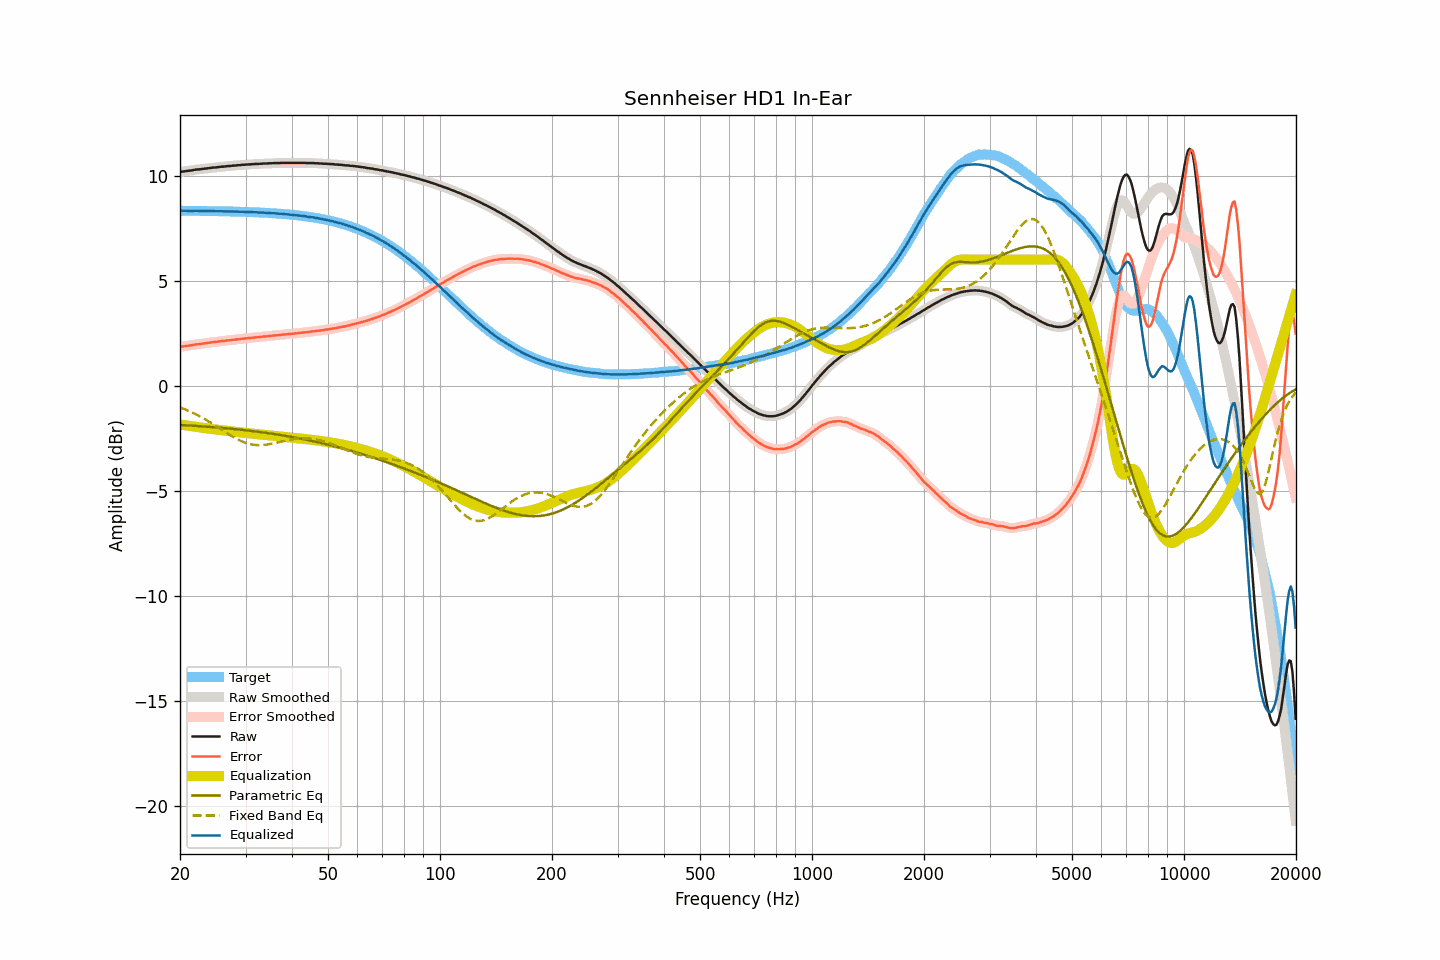

Values plotted in this chart, from the file beside it:
frequency, raw, smoothed, error, error_smoothed, equalization, parametric_eq, fixed_band_eq, equalized_raw, equalized_smoothed, target
20.00, 10.18, 10.18, 1.85, 1.85, -1.85, -1.87, -1.03, 8.33, 8.33, 8.33
20.20, 10.19, 10.19, 1.86, 1.86, -1.86, -1.87, -1.06, 8.33, 8.33, 8.33
20.40, 10.20, 10.20, 1.87, 1.87, -1.87, -1.88, -1.09, 8.33, 8.33, 8.33
20.61, 10.21, 10.21, 1.88, 1.88, -1.88, -1.88, -1.12, 8.32, 8.32, 8.33
20.81, 10.22, 10.22, 1.89, 1.89, -1.89, -1.89, -1.15, 8.32, 8.32, 8.33
21.02, 10.23, 10.23, 1.90, 1.90, -1.90, -1.89, -1.19, 8.32, 8.32, 8.32
21.23, 10.24, 10.24, 1.91, 1.91, -1.92, -1.90, -1.22, 8.32, 8.32, 8.32
21.44, 10.25, 10.25, 1.92, 1.92, -1.93, -1.90, -1.26, 8.32, 8.32, 8.32
21.66, 10.26, 10.26, 1.93, 1.94, -1.94, -1.90, -1.29, 8.32, 8.32, 8.32
21.87, 10.28, 10.27, 1.95, 1.95, -1.95, -1.91, -1.33, 8.33, 8.32, 8.32
22.09, 10.29, 10.29, 1.97, 1.96, -1.96, -1.91, -1.37, 8.33, 8.33, 8.32
22.31, 10.30, 10.29, 1.98, 1.97, -1.97, -1.92, -1.41, 8.33, 8.32, 8.32
22.54, 10.30, 10.30, 1.98, 1.98, -1.98, -1.92, -1.45, 8.31, 8.32, 8.32
22.76, 10.31, 10.31, 1.99, 1.99, -1.99, -1.93, -1.49, 8.31, 8.32, 8.32
22.99, 10.32, 10.32, 2.00, 2.00, -2.00, -1.94, -1.53, 8.31, 8.31, 8.32
23.22, 10.33, 10.33, 2.01, 2.01, -2.01, -1.94, -1.58, 8.31, 8.31, 8.32
23.45, 10.34, 10.34, 2.02, 2.02, -2.02, -1.95, -1.62, 8.31, 8.31, 8.31
23.69, 10.35, 10.35, 2.03, 2.03, -2.03, -1.95, -1.66, 8.31, 8.31, 8.31
23.92, 10.36, 10.36, 2.04, 2.04, -2.04, -1.96, -1.71, 8.31, 8.31, 8.31
24.16, 10.37, 10.37, 2.05, 2.06, -2.05, -1.96, -1.76, 8.31, 8.31, 8.31
24.40, 10.38, 10.38, 2.07, 2.07, -2.06, -1.97, -1.80, 8.31, 8.31, 8.31
24.65, 10.39, 10.38, 2.08, 2.07, -2.07, -1.98, -1.85, 8.31, 8.31, 8.31
24.89, 10.39, 10.39, 2.08, 2.08, -2.08, -1.98, -1.90, 8.30, 8.31, 8.31
25.14, 10.40, 10.40, 2.09, 2.09, -2.09, -1.99, -1.95, 8.30, 8.30, 8.31
25.39, 10.41, 10.41, 2.10, 2.10, -2.10, -1.99, -2.00, 8.30, 8.30, 8.30
25.65, 10.42, 10.42, 2.11, 2.11, -2.11, -2.00, -2.05, 8.31, 8.30, 8.30
25.91, 10.43, 10.42, 2.12, 2.12, -2.12, -2.01, -2.10, 8.31, 8.30, 8.30
26.16, 10.43, 10.43, 2.13, 2.13, -2.13, -2.01, -2.15, 8.30, 8.30, 8.30
26.43, 10.44, 10.44, 2.14, 2.14, -2.14, -2.02, -2.20, 8.30, 8.30, 8.30
26.69, 10.45, 10.44, 2.15, 2.15, -2.15, -2.03, -2.25, 8.30, 8.30, 8.30
26.96, 10.46, 10.45, 2.16, 2.16, -2.16, -2.04, -2.30, 8.30, 8.30, 8.30
27.23, 10.46, 10.46, 2.16, 2.17, -2.17, -2.04, -2.34, 8.29, 8.29, 8.29
27.50, 10.47, 10.47, 2.17, 2.17, -2.17, -2.05, -2.39, 8.29, 8.29, 8.29
27.77, 10.48, 10.47, 2.19, 2.18, -2.18, -2.06, -2.44, 8.29, 8.29, 8.29
28.05, 10.48, 10.48, 2.19, 2.19, -2.19, -2.07, -2.48, 8.28, 8.29, 8.29
28.33, 10.49, 10.49, 2.20, 2.20, -2.20, -2.07, -2.52, 8.29, 8.29, 8.29
28.62, 10.50, 10.49, 2.21, 2.21, -2.21, -2.08, -2.56, 8.29, 8.28, 8.28
28.90, 10.50, 10.50, 2.21, 2.22, -2.22, -2.09, -2.60, 8.28, 8.28, 8.28
29.19, 10.51, 10.51, 2.23, 2.23, -2.23, -2.10, -2.63, 8.28, 8.28, 8.28
29.48, 10.52, 10.51, 2.24, 2.24, -2.24, -2.11, -2.67, 8.28, 8.28, 8.28
29.78, 10.52, 10.52, 2.24, 2.24, -2.24, -2.11, -2.70, 8.27, 8.27, 8.27
30.08, 10.53, 10.52, 2.25, 2.25, -2.25, -2.12, -2.72, 8.27, 8.27, 8.27
30.38, 10.53, 10.53, 2.26, 2.26, -2.26, -2.13, -2.75, 8.27, 8.27, 8.27
30.68, 10.54, 10.53, 2.27, 2.27, -2.27, -2.14, -2.77, 8.27, 8.27, 8.27
30.99, 10.54, 10.54, 2.27, 2.28, -2.28, -2.15, -2.79, 8.26, 8.26, 8.26
31.30, 10.55, 10.54, 2.29, 2.28, -2.28, -2.16, -2.80, 8.26, 8.26, 8.26
31.61, 10.55, 10.55, 2.29, 2.29, -2.29, -2.17, -2.82, 8.25, 8.26, 8.26
31.93, 10.56, 10.55, 2.30, 2.30, -2.30, -2.18, -2.82, 8.26, 8.25, 8.25
32.24, 10.56, 10.56, 2.31, 2.31, -2.31, -2.19, -2.83, 8.25, 8.25, 8.25
32.57, 10.56, 10.56, 2.31, 2.31, -2.31, -2.20, -2.83, 8.24, 8.25, 8.25
32.89, 10.57, 10.56, 2.32, 2.32, -2.32, -2.21, -2.83, 8.24, 8.24, 8.24
33.22, 10.57, 10.57, 2.33, 2.33, -2.33, -2.22, -2.83, 8.24, 8.24, 8.24
33.55, 10.58, 10.57, 2.34, 2.34, -2.34, -2.23, -2.82, 8.24, 8.24, 8.24
33.89, 10.58, 10.58, 2.35, 2.35, -2.34, -2.24, -2.81, 8.23, 8.23, 8.23
34.23, 10.58, 10.58, 2.35, 2.35, -2.35, -2.25, -2.80, 8.22, 8.23, 8.23
34.57, 10.59, 10.58, 2.36, 2.36, -2.36, -2.26, -2.79, 8.23, 8.22, 8.22
34.92, 10.59, 10.59, 2.37, 2.37, -2.37, -2.27, -2.78, 8.22, 8.22, 8.22
35.27, 10.59, 10.59, 2.37, 2.38, -2.38, -2.28, -2.76, 8.21, 8.21, 8.21
35.62, 10.60, 10.59, 2.39, 2.38, -2.38, -2.29, -2.75, 8.21, 8.21, 8.21
35.97, 10.60, 10.60, 2.39, 2.39, -2.39, -2.31, -2.73, 8.20, 8.20, 8.20
... 635 more rows
